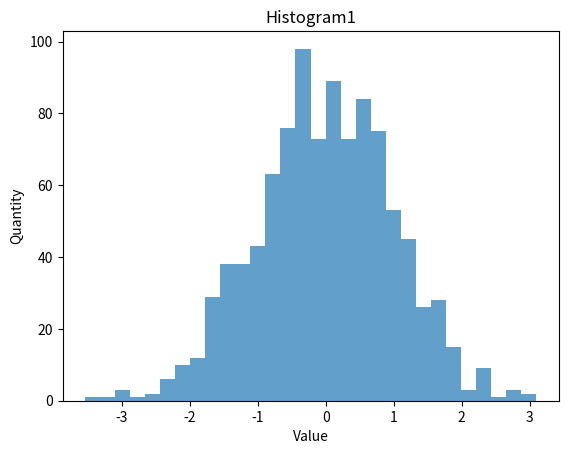

Recreate this plot in Python.
#b)Создание визуализации распределения набора данных.
# Создать произвольный датасет через np.random.normal или использовать датасет из csv-файлов, потом построить гистограмму.
import matplotlib.pyplot as plt
import numpy as np
df=np.random.normal(0,1,1000)
plt.hist(df,bins=30,alpha=0.7)
plt.xlabel('Value')
plt.ylabel('Quantity')
plt.title('Histogram1')
plt.show()
